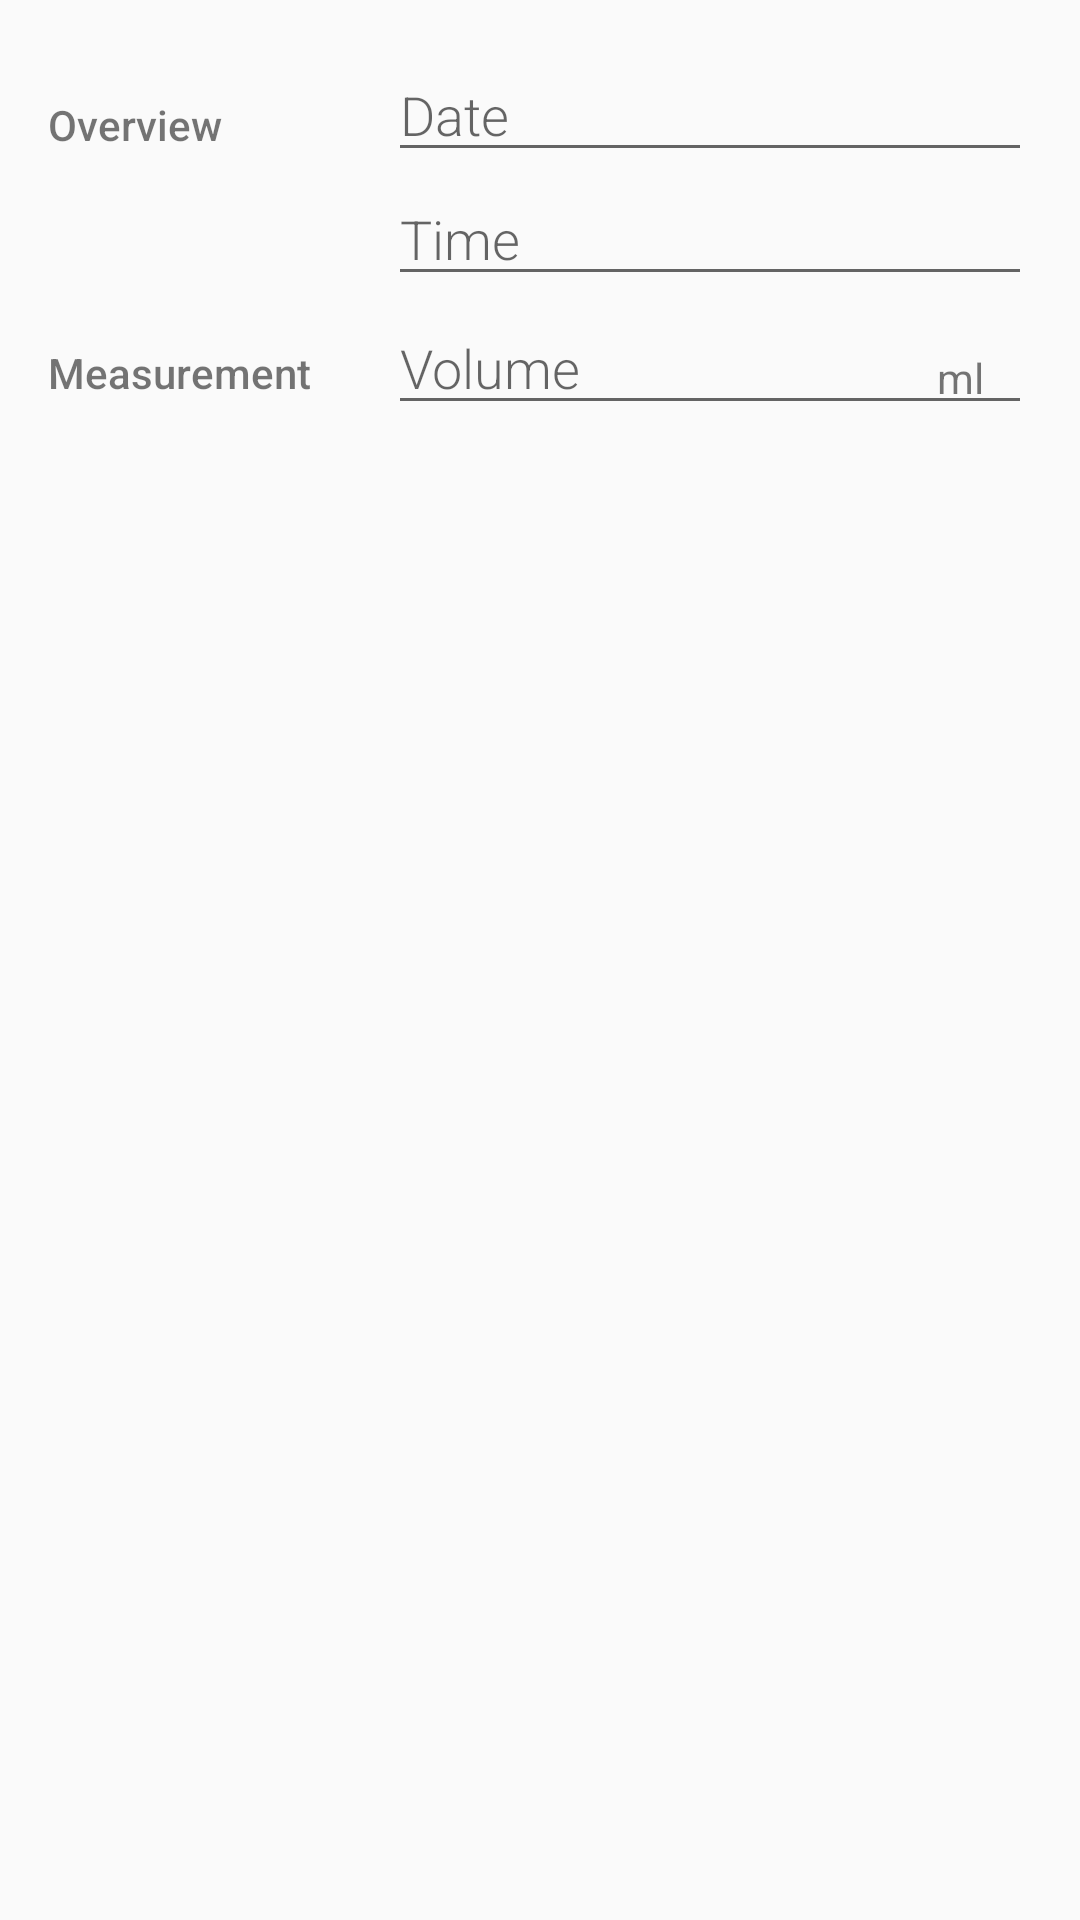

Reconstruct the res/layout file that produces this screen, plus the resources it refers to.
<!-- AndroidManifest.xml: activity theme EditorTheme -->
<!-- res/layout/activity_add.xml -->
<?xml version="1.0" encoding="utf-8"?>
<LinearLayout
    xmlns:android="http://schemas.android.com/apk/res/android"
    xmlns:tools="http://schemas.android.com/tools"
    android:layout_width="match_parent"
    android:layout_height="match_parent"
    android:orientation="vertical"
    android:padding="@dimen/activity_margin"
    tools:context=".AddActivity">

    
    <LinearLayout
        android:layout_width="match_parent"
        android:layout_height="wrap_content"
        android:orientation="horizontal">

        
        <TextView
            android:text="@string/category_overview"
            style="@style/CategoryStyle" />

        
        <LinearLayout
            android:layout_height="wrap_content"
            android:layout_width="0dp"
            android:layout_weight="2"
            android:paddingLeft="4dp"
            android:orientation="vertical">

            
            <EditText
                android:id="@+id/edit_pet_name"
                android:hint="@string/hint_date"
                android:inputType="textCapWords"
                style="@style/EditorFieldStyle" />

            
            <EditText
                android:id="@+id/edit_pet_breed"
                android:hint="@string/hint_time"
                android:inputType="textCapWords"
                style="@style/EditorFieldStyle" />
        </LinearLayout>
    </LinearLayout>


    
    <LinearLayout
        android:id="@+id/container_measurement"
        android:layout_width="match_parent"
        android:layout_height="wrap_content"
        android:orientation="horizontal">

        
        <TextView
            android:text="@string/category_measurement"
            style="@style/CategoryStyle" />

        
        <RelativeLayout
            android:layout_height="wrap_content"
            android:layout_width="0dp"
            android:layout_weight="2"
            android:paddingLeft="4dp">

            
            <EditText
                android:id="@+id/edit_pet_weight"
                android:hint="@string/hint_volume"
                android:inputType="number"
                style="@style/EditorFieldStyle" />

            
            <TextView
                android:id="@+id/label_weight_units"
                android:text="@string/unit_volume"
                style="@style/EditorUnitsStyle"/>
        </RelativeLayout>
    </LinearLayout>
</LinearLayout>
<!-- resources referenced by this layout -->
<resources>
  <dimen name="activity_margin">16dp</dimen>
  <string name="category_measurement">Measurement</string>
  <string name="category_overview">Overview</string>
  <string name="hint_date">Date</string>
  <string name="hint_time">Time</string>
  <string name="hint_volume">Volume</string>
  <string name="unit_volume">ml</string>
  <style name="CategoryStyle">
          <item name="android:layout_height">wrap_content</item>
          <item name="android:layout_width">0dp</item>
          <item name="android:layout_weight">1</item>
          <item name="android:paddingTop">16dp</item>
          <item name="android:fontFamily">sans-serif-medium</item>
          <item name="android:textAppearance">?android:textAppearanceSmall</item>
      </style>
  <style name="EditorFieldStyle">
          <item name="android:layout_height">wrap_content</item>
          <item name="android:layout_width">match_parent</item>
          <item name="android:fontFamily">sans-serif-light</item>
          <item name="android:textAppearance">?android:textAppearanceMedium</item>
      </style>
  <style name="EditorUnitsStyle">
          <item name="android:layout_height">wrap_content</item>
          <item name="android:layout_width">wrap_content</item>
          <item name="android:layout_alignParentRight">true</item>
          <item name="android:paddingRight">16dp</item>
          <item name="android:paddingTop">16dp</item>
          <item name="android:textAppearance">?android:textAppearanceSmall</item>
      </style>
  <style name="EditorTheme" parent="Theme.AppCompat.Light.DarkActionBar">
          <item name="colorPrimary">@color/editorColorPrimary</item>
          <item name="colorPrimaryDark">@color/editorColorPrimaryDark</item>
          <item name="colorAccent">@color/colorAccent</item>
      </style>
  <color name="editorColorPrimary">#448b92</color>
  <color name="editorColorPrimaryDark">#275054</color>
  <color name="colorAccent">#72c5cd</color>
</resources>
